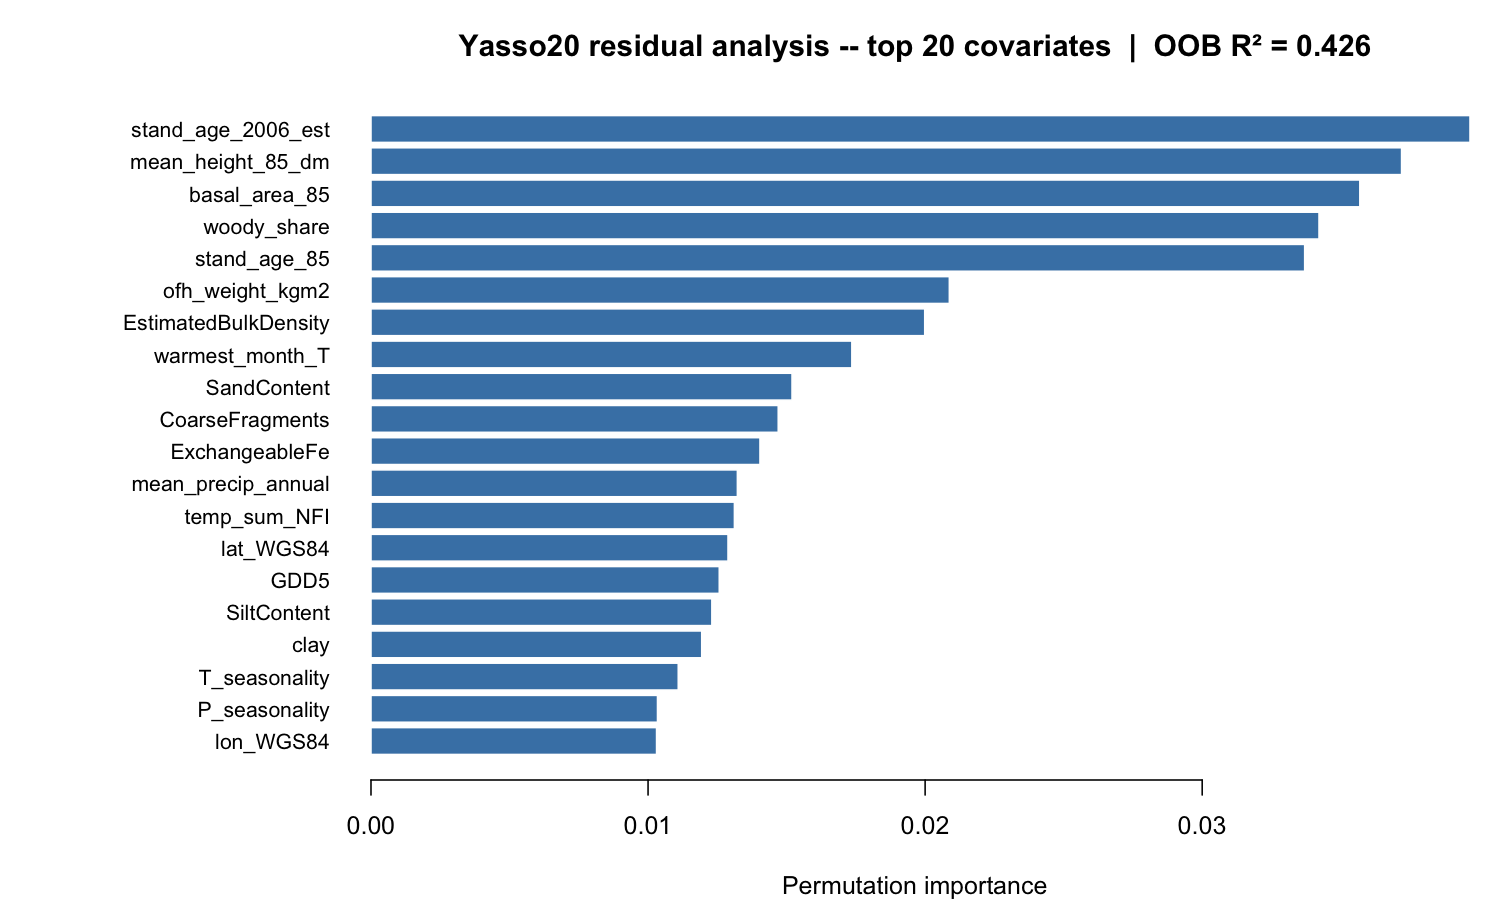

Source data for this figure (header and first rows):
variable, importance
stand_age_2006_est, 0.03967
mean_height_85_dm, 0.0372
basal_area_85, 0.03569
woody_share, 0.03422
stand_age_85, 0.0337
ofh_weight_kgm2, 0.02087
EstimatedBulkDensity, 0.01999
warmest_month_T, 0.01736
SandContent, 0.0152
CoarseFragments, 0.0147
ExchangeableFe, 0.01404
mean_precip_annual, 0.01322
temp_sum_NFI, 0.01312
lat_WGS84, 0.01289
GDD5, 0.01257
SiltContent, 0.0123
clay, 0.01194
T_seasonality, 0.01109
P_seasonality, 0.01034
lon_WGS84, 0.01031
base_saturation, 0.01016
CN_ratio, 0.01014
litter_A_frac, 0.009699
mean_temp, 0.009497
TotalNitrogen, 0.00938
elevation_m, 0.009263
coldest_month_T, 0.009204
aridity_index, 0.008973
pH.H2O., 0.008532
ExchangeableCa, 0.008365
ExchangeableAl, 0.008041
pH.CaCl2., 0.007589
litter_W_frac, 0.007428
litter_E_frac, 0.006735
litter_N_frac, 0.005649
conifer_share, 0.005231
dev_class_85, 0.004587
CEC, 0.004307
temp_zone, 0.003912
any_trt_85_95, 0.003653
soil_prep_pre85, 0.00341
soil_code, 0.003153
kasvup_tyyppi, 0.002307
kasvyo_ahti, 0.001891
kasvyo_syke, 0.001542
n_cuts_85_95, 0.001116
species_code, 0.0009687
koppen_class, 0.0009423
KA, 0.0007949
TexturalClass, 0.0007723
any_cut_85_95, 0.0004733
ojitustilanne, 0.0003514
profile_depth_cm, 0.0001502
shallow, 1.94672745556512e-05
alaryhma, 0
